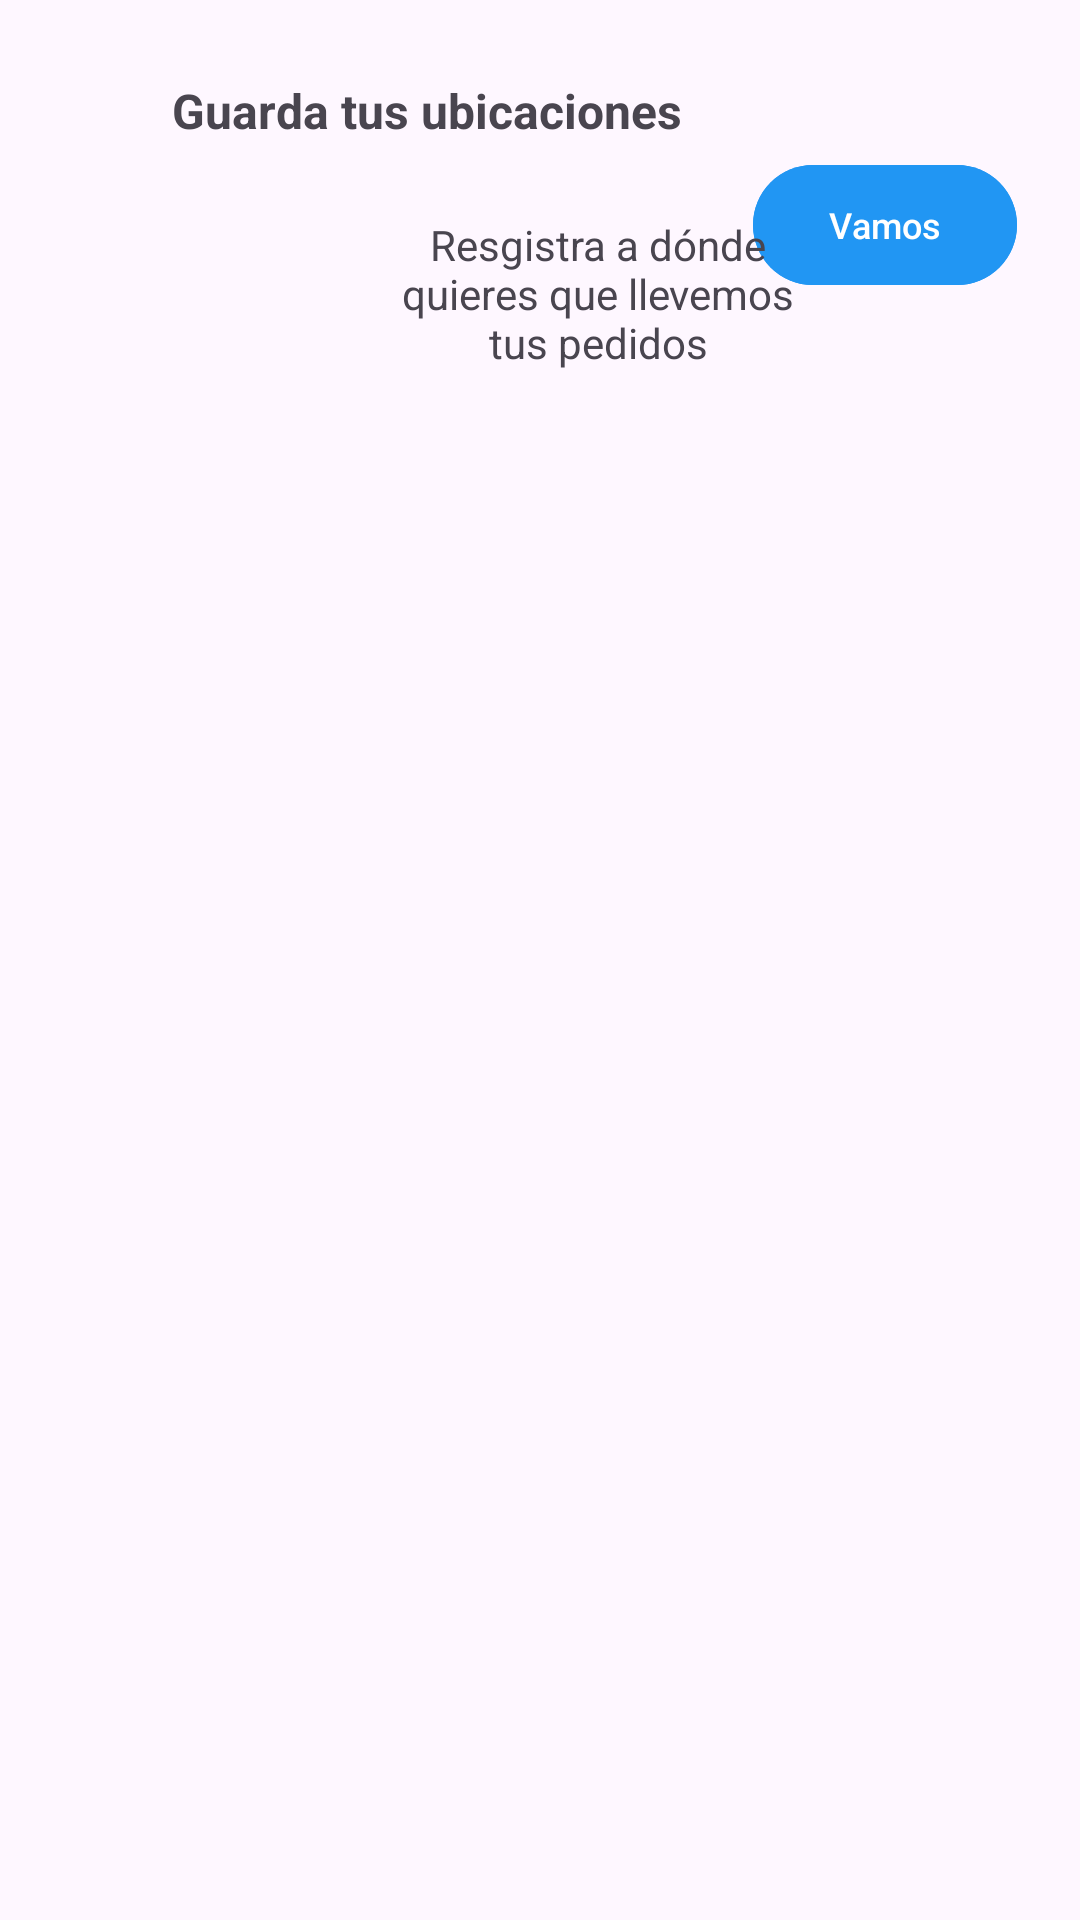

Reconstruct the res/layout file that produces this screen, plus the resources it refers to.
<!-- AndroidManifest.xml: application theme Theme.AppHamburguesasCliente -->
<!-- res/layout/fragment_notificaciones_ubicacion.xml -->
<?xml version="1.0" encoding="utf-8"?>
<FrameLayout xmlns:android="http://schemas.android.com/apk/res/android"
    xmlns:tools="http://schemas.android.com/tools"
    android:layout_width="match_parent"
    android:layout_height="match_parent"
    xmlns:app="http://schemas.android.com/apk/res-auto"
    tools:context=".NotificacionesUbicacionFragment">



    <androidx.constraintlayout.widget.ConstraintLayout
        android:layout_width="match_parent"
        android:layout_height="match_parent">

        <LinearLayout
            android:id="@+id/llBottom"
            android:layout_width="match_parent"
            android:layout_height="130dp"
            android:layout_marginStart="5dp"
            android:layout_marginTop="10dp"
            android:layout_marginEnd="5dp"
            android:background="@drawable/background_sucursales"
            android:clickable="true"
            android:gravity="center"
            android:orientation="vertical"
            app:layout_constraintEnd_toEndOf="parent"
            app:layout_constraintStart_toStartOf="parent"
            app:layout_constraintTop_toTopOf="parent">

            <androidx.constraintlayout.widget.ConstraintLayout
                android:layout_width="match_parent"
                android:layout_height="match_parent"
                app:layout_constraintStart_toStartOf="parent">


                <TextView
                    android:id="@+id/txtview"
                    android:layout_width="252dp"
                    android:layout_height="29dp"
                    android:layout_marginTop="16dp"
                    android:text="Guarda tus ubicaciones"
                    android:textAlignment="center"
                    android:textSize="16sp"
                    android:textStyle="bold"
                    app:layout_constraintEnd_toEndOf="parent"
                    app:layout_constraintHorizontal_bias="0.113"
                    app:layout_constraintStart_toStartOf="parent"
                    app:layout_constraintTop_toTopOf="parent" />

                <com.google.android.material.button.MaterialButton
                    android:id="@+id/vamosubicacionesbtn"
                    android:layout_width="wrap_content"
                    android:layout_height="wrap_content"
                    android:layout_marginEnd="16dp"
                    android:backgroundTint="#2196F3"
                    android:gravity="center"
                    android:text="Vamos"
                    android:textSize="12dp"
                    app:layout_constraintBottom_toBottomOf="@+id/tstview2"
                    app:layout_constraintEnd_toEndOf="parent"
                    app:layout_constraintTop_toTopOf="@+id/txtview" />

                <ImageView
                    android:id="@+id/imageView"
                    android:layout_width="60dp"
                    android:layout_height="60dp"
                    android:src="@drawable/casa"
                    app:layout_constraintBottom_toBottomOf="@+id/tstview2"
                    app:layout_constraintEnd_toStartOf="@+id/tstview2"
                    app:layout_constraintStart_toStartOf="@+id/txtview"
                    app:layout_constraintTop_toTopOf="@+id/tstview2" />

                <TextView
                    android:id="@+id/tstview2"
                    android:layout_width="137dp"
                    android:layout_height="52dp"
                    android:layout_marginBottom="16dp"
                    android:text="Resgistra a dónde quieres que llevemos tus pedidos"
                    android:textAlignment="center"
                    app:layout_constraintBottom_toBottomOf="parent"
                    app:layout_constraintEnd_toEndOf="@+id/txtview"
                    app:layout_constraintHorizontal_bias="1.0"
                    app:layout_constraintStart_toStartOf="@+id/txtview"
                    app:layout_constraintTop_toBottomOf="@+id/txtview"
                    app:layout_constraintVertical_bias="1.0" />

            </androidx.constraintlayout.widget.ConstraintLayout>

        </LinearLayout>

    </androidx.constraintlayout.widget.ConstraintLayout>

</FrameLayout>
<!-- resources referenced by this layout -->
<resources>
  <style name="Theme.AppHamburguesasCliente" parent="Base.Theme.AppHamburguesasCliente" />
  <style name="Base.Theme.AppHamburguesasCliente" parent="Theme.Material3.DayNight.NoActionBar">
          
          
      </style>
</resources>
